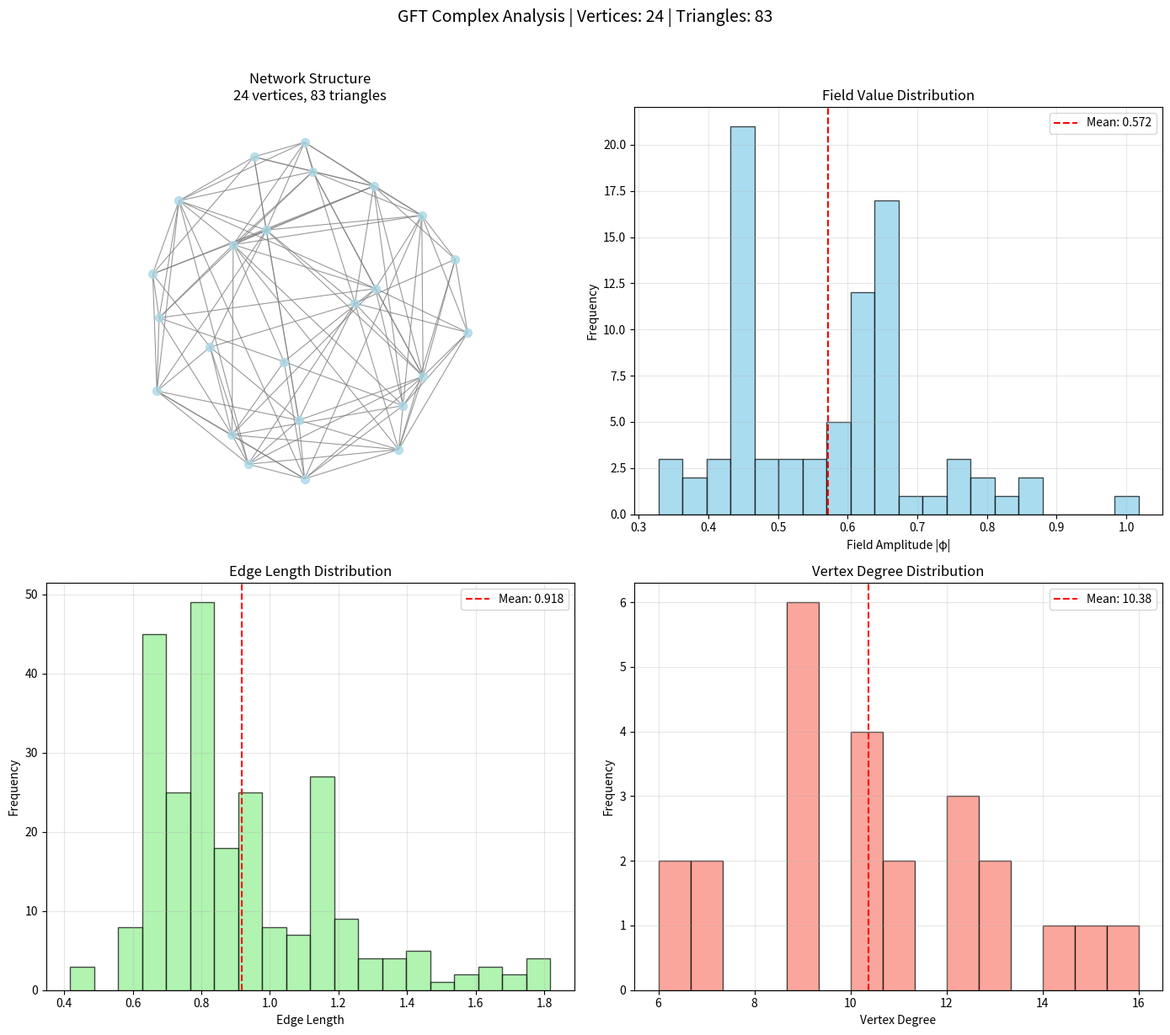

Recreate this plot in Python.
"""
GFT-SPACETIME SIMULATOR (Engineering Version)
Purpose: Generate complex simplicial geometries for EEG-to-Music mapping
Optimized for: Speed, controllability, and interpretability
"""

import numpy as np
import random
import time
import json
from dataclasses import dataclass
from typing import Dict, List, Tuple, Set
import matplotlib.pyplot as plt
import networkx as nx
from scipy.spatial import KDTree

# ==================== 配置类 ====================
@dataclass
class GFTConfig:
    """GFT模拟器配置"""
    # 几何参数
    num_group_elements: int = 24      # 群元素数量
    target_vertices: int = 20         # 目标顶点数
    target_triangles: int = 200       # 目标三角形数
    
    # 物理参数
    mass_squared: float = 0.02        # 质量项
    lambda_coupling: float = 0.4      # 相互作用强度
    temperature: float = 1.0          # 温度（逆温度β）
    
    # 算法参数
    mcmc_steps: int = 3000            # MCMC步数
    batch_size: int = 6               # 批处理大小
    init_triangles: int = 40          # 初始三角形数
    
    # 几何约束
    max_edge_length: float = 1.2      # 最大边长
    min_triangle_quality: float = 0.3 # 最小三角形质量
    
    # 输出控制
    verbose: bool = True              # 详细输出
    save_intermediate: bool = False   # 保存中间结果

# ==================== 高效几何群 ====================
class EfficientGeometricGroup:
    """高效几何群：优化的球面点生成和邻居查找"""
    
    def __init__(self, size: int):
        self.size = size
        self.points = self._generate_fibonacci_sphere(size)
        self.kdtree = KDTree(self.points)
        self._build_neighbor_cache()
        
    def _generate_fibonacci_sphere(self, n: int) -> np.ndarray:
        """生成斐波那契螺旋点（均匀分布）"""
        points = []
        phi = np.pi * (3.0 - np.sqrt(5.0))  # 黄金角度
        
        for i in range(n):
            y = 1 - (i / float(n - 1)) * 2
            radius = np.sqrt(1 - y * y)
            
            theta = phi * i
            x = np.cos(theta) * radius
            z = np.sin(theta) * radius
            
            points.append([x, y, z])
        
        return np.array(points)
    
    def _build_neighbor_cache(self):
        """预计算邻居关系"""
        self.neighbor_cache = {}
        for i, point in enumerate(self.points):
            # 查询最近的k个点
            distances, indices = self.kdtree.query(point, k=min(15, self.size))
            self.neighbor_cache[i] = {
                'indices': indices[1:],  # 排除自身
                'distances': distances[1:]
            }
    
    def get_neighbors(self, point_idx: int, max_dist: float = 1.2) -> List[int]:
        """快速获取邻近点"""
        cache = self.neighbor_cache[point_idx]
        neighbors = []
        for idx, dist in zip(cache['indices'], cache['distances']):
            if dist < max_dist:
                neighbors.append(idx)
        return neighbors
    
    def point_to_tuple(self, idx: int) -> tuple:
        """点索引转换为元组（作为字典键）"""
        return tuple(self.points[idx].round(6))  # 六位小数精度足够

# ==================== 工程GFT模型 ====================
class EngineeringGFTModel:
    """工程GFT模型：平衡准确性和效率"""
    
    def __init__(self, group: EfficientGeometricGroup, config: GFTConfig):
        self.group = group
        self.config = config
        self.point_positions = {i: group.points[i] for i in range(group.size)}
        
        # 性能优化
        self.quality_cache = {}
        self.action_cache = {}
        
    def calculate_triangle_quality(self, vertex_indices: Tuple[int, int, int]) -> float:
        """计算三角形质量（带缓存）"""
        if vertex_indices in self.quality_cache:
            return self.quality_cache[vertex_indices]
        
        p1, p2, p3 = [self.point_positions[i] for i in vertex_indices]
        
        # 计算边长
        edges = [
            np.linalg.norm(p1 - p2),
            np.linalg.norm(p2 - p3),
            np.linalg.norm(p3 - p1)
        ]
        
        # 质量 = 1 - 归一化标准差
        mean_len = np.mean(edges)
        std_len = np.std(edges)
        if mean_len > 0:
            quality = 1.0 - min(1.0, std_len / mean_len)
        else:
            quality = 0.0
        
        # 惩罚过长或过短的边
        for length in edges:
            if length > self.config.max_edge_length or length < 0.1:
                quality *= 0.5
        
        self.quality_cache[vertex_indices] = quality
        return quality
    
    def triangle_action(self, triangle: Tuple[int, int, int], phi_value: complex) -> float:
        """单个三角形的能量贡献"""
        quality = self.calculate_triangle_quality(triangle)
        
        # 动能项：质量项 + 几何质量
        kinetic = self.config.mass_squared * abs(phi_value) ** 2
        kinetic -= 0.1 * quality * abs(phi_value) ** 2  # 质量好的三角形能量低
        
        return kinetic
    
    def interaction_action(self, triangle1: tuple, phi1: complex, 
                          triangle2: tuple, phi2: complex) -> float:
        """两个三角形的相互作用能量"""
        # 计算共享边数量
        shared_vertices = len(set(triangle1) & set(triangle2))
        
        if shared_vertices >= 2:  # 共享一条边
            # 检查是否可以形成四面体的一部分
            interaction = self.config.lambda_coupling * abs(phi1 * phi2).real
            
            # 几何一致性奖励
            quality1 = self.calculate_triangle_quality(triangle1)
            quality2 = self.calculate_triangle_quality(triangle2)
            geom_factor = (quality1 + quality2) / 2
            
            return interaction * geom_factor
        
        return 0.0
    
    def total_action_fast(self, field_config: Dict[tuple, complex]) -> float:
        """快速计算总作用量（优化版）"""
        total = 0.0
        
        # 动能项
        for triangle, phi_val in field_config.items():
            total += self.triangle_action(triangle, phi_val)
        
        # 相互作用项（采样而非穷举）
        triangles = list(field_config.keys())
        if len(triangles) >= 2:
            # 随机采样相互作用对
            samples = min(200, len(triangles) * 10)
            for _ in range(samples):
                i, j = random.sample(range(len(triangles)), 2)
                tri1, tri2 = triangles[i], triangles[j]
                phi1, phi2 = field_config[tri1], field_config[tri2]
                
                interaction = self.interaction_action(tri1, phi1, tri2, phi2)
                total += interaction / samples  # 归一化
        
        return total

# ==================== 智能MCMC采样器 ====================
class SmartMCMCSampler:
    """智能MCMC采样器：自适应提案分布"""
    
    def __init__(self, model: EngineeringGFTModel, config: GFTConfig):
        self.model = model
        self.config = config
        self.acceptance_history = []
        
    def run(self, initial_config: Dict[tuple, complex], 
            steps: int = None) -> Dict[tuple, complex]:
        """运行智能MCMC"""
        if steps is None:
            steps = self.config.mcmc_steps
        
        current_config = initial_config.copy()
        current_action = self.model.total_action_fast(current_config)
        
        print("\n" + "="*50)
        print("SMART MCMC SAMPLING")
        print("="*50)
        
        start_time = time.time()
        step_times = []
        
        for step in range(steps):
            step_start = time.time()
            
            # 自适应批处理大小
            batch_size = self._adaptive_batch_size(step, steps)
            
            # 提出新构型
            new_config = self._smart_proposal(current_config, batch_size)
            new_action = self.model.total_action_fast(new_config)
            
            # Metropolis-Hastings
            delta_action = new_action - current_action
            if delta_action < 0 or random.random() < np.exp(-delta_action / self.config.temperature):
                current_config = new_config
                current_action = new_action
                self.acceptance_history.append(1)
            else:
                self.acceptance_history.append(0)
            
            # 定期清理（移除低场值的三角形）
            if step % 100 == 0:
                current_config = self._cleanup_config(current_config, threshold=0.05)
                current_action = self.model.total_action_fast(current_config)
            
            step_times.append(time.time() - step_start)
            
            # 进度报告
            if step % 500 == 0:
                avg_step_time = np.mean(step_times[-100:]) if step_times else 0
                remaining = (steps - step) * avg_step_time
                
                print(f"Step {step:4d}/{steps} | "
                      f"Action: {current_action:7.2f} | "
                      f"Triangles: {len(current_config):3d} | "
                      f"Accept: {np.mean(self.acceptance_history[-100:]):.2f} | "
                      f"ETA: {remaining:.0f}s")
        
        total_time = time.time() - start_time
        print(f"\nSampling completed in {total_time:.1f} seconds")
        print(f"Average acceptance rate: {np.mean(self.acceptance_history):.3f}")
        
        return current_config
    
    def _adaptive_batch_size(self, step: int, total_steps: int) -> int:
        """自适应批处理大小"""
        # 开始阶段：大胆探索
        if step < total_steps // 3:
            return self.config.batch_size + 2
        # 中间阶段：平衡
        elif step < 2 * total_steps // 3:
            return self.config.batch_size
        # 最后阶段：精细调整
        else:
            return max(1, self.config.batch_size - 2)
    
    def _smart_proposal(self, config: Dict[tuple, complex], batch_size: int) -> Dict[tuple, complex]:
        """智能提案：根据当前状态选择操作"""
        new_config = config.copy()
        
        for _ in range(batch_size):
            # 根据当前三角形数量决定操作概率
            num_triangles = len(new_config)
            
            if num_triangles < self.config.target_triangles // 3:
                # 三角形太少，优先添加
                operation = 'add' if random.random() < 0.8 else 'modify'
            elif num_triangles > self.config.target_triangles * 1.5:
                # 三角形太多，优先删除
                operation = 'remove' if random.random() < 0.6 else 'modify'
            else:
                # 平衡状态
                r = random.random()
                if r < 0.4:
                    operation = 'add'
                elif r < 0.7:
                    operation = 'modify'
                else:
                    operation = 'remove'
            
            # 执行操作
            if operation == 'add':
                new_config = self._propose_add(new_config)
            elif operation == 'remove' and new_config:
                new_config = self._propose_remove(new_config)
            elif operation == 'modify' and new_config:
                new_config = self._propose_modify(new_config)
        
        return new_config
    
    def _propose_add(self, config: Dict[tuple, complex]) -> Dict[tuple, complex]:
        """智能添加三角形"""
        new_config = config.copy()
        
        # 选择"活跃"区域添加（已有三角形多的区域）
        existing_vertices = set()
        for triangle in new_config.keys():
            existing_vertices.update(triangle)
        
        if existing_vertices:
            # 选择已有顶点作为基础
            base_idx = random.choice(list(existing_vertices))
        else:
            # 随机选择
            base_idx = random.randint(0, self.model.group.size - 1)
        
        # 查找邻近点
        neighbors = self.model.group.get_neighbors(base_idx, self.config.max_edge_length)
        
        if len(neighbors) >= 2:
            # 选择两个邻近点
            selected = random.sample(neighbors, 2)
            triangle = tuple(sorted([base_idx] + selected))
            
            # 检查三角形质量
            quality = self.model.calculate_triangle_quality(triangle)
            if quality >= self.config.min_triangle_quality:
                # 设置初始场值（与质量相关）
                init_value = 0.3 + 0.4 * quality  # 质量越好，初始值越大
                new_config[triangle] = complex(init_value, 0)
        
        return new_config
    
    def _propose_remove(self, config: Dict[tuple, complex]) -> Dict[tuple, complex]:
        """智能删除：优先删除质量差的三角形"""
        new_config = config.copy()
        
        if new_config:
            # 计算所有三角形的质量
            qualities = []
            triangles = list(new_config.keys())
            
            for tri in triangles:
                quality = self.model.calculate_triangle_quality(tri)
                qualities.append(quality)
            
            # 根据质量加权选择（质量越差，越可能被删除）
            weights = [1.0 - q for q in qualities]  # 质量差的权重高
            total_weight = sum(weights)
            
            if total_weight > 0:
                weights = [w / total_weight for w in weights]
                idx = random.choices(range(len(triangles)), weights=weights)[0]
                del new_config[triangles[idx]]
        
        return new_config
    
    def _propose_modify(self, config: Dict[tuple, complex]) -> Dict[tuple, complex]:
        """智能修改场值"""
        new_config = config.copy()
        
        if new_config:
            triangle = random.choice(list(new_config.keys()))
            current_value = new_config[triangle]
            
            # 修改幅度与三角形质量相关
            quality = self.model.calculate_triangle_quality(triangle)
            max_change = 0.2 + 0.1 * (1.0 - quality)  # 质量越差，允许更大变化
            
            change = complex(random.uniform(-max_change, max_change), 0)
            new_value = current_value + change
            
            # 确保场值在合理范围
            if abs(new_value) > 0.01 and abs(new_value) < 2.0:
                new_config[triangle] = new_value
        
        return new_config
    
    def _cleanup_config(self, config: Dict[tuple, complex], threshold: float = 0.05) -> Dict[tuple, complex]:
        """清理低场值的三角形"""
        return {k: v for k, v in config.items() if abs(v) > threshold}

# ==================== 几何分析器 ====================
class GeometryAnalyzer:
    """几何结构分析器"""
    
    @staticmethod
    def analyze(config: Dict[tuple, complex], group: EfficientGeometricGroup) -> Dict:
        """分析几何结构"""
        triangles = list(config.keys())
        
        # 提取顶点
        vertices = set()
        for tri in triangles:
            vertices.update(tri)
        
        # 计算统计
        edge_lengths = []
        triangle_qualities = []
        field_values = []
        
        for tri, phi_val in config.items():
            # 边长
            p1, p2, p3 = [group.points[i] for i in tri]
            edges = [
                np.linalg.norm(p1 - p2),
                np.linalg.norm(p2 - p3),
                np.linalg.norm(p3 - p1)
            ]
            edge_lengths.extend(edges)
            
            # 三角形质量（简单计算）
            mean_len = np.mean(edges)
            std_len = np.std(edges)
            if mean_len > 0:
                quality = 1.0 - min(1.0, std_len / mean_len)
                triangle_qualities.append(quality)
            
            # 场值
            field_values.append(abs(phi_val))
        
        # 构建邻接图
        G = nx.Graph()
        for v in vertices:
            G.add_node(v)
        
        # 添加边
        edges_added = set()
        for tri in triangles:
            for i in range(len(tri)):
                for j in range(i+1, len(tri)):
                    edge = tuple(sorted((tri[i], tri[j])))
                    if edge not in edges_added:
                        G.add_edge(edge[0], edge[1])
                        edges_added.add(edge)
        
        # 计算拓扑性质
        components = list(nx.connected_components(G))
        avg_degree = sum(dict(G.degree()).values()) / max(len(G.nodes()), 1)
        
        return {
            'num_vertices': len(vertices),
            'num_triangles': len(triangles),
            'num_components': len(components),
            'avg_edge_length': np.mean(edge_lengths) if edge_lengths else 0,
            'std_edge_length': np.std(edge_lengths) if edge_lengths else 0,
            'avg_triangle_quality': np.mean(triangle_qualities) if triangle_qualities else 0,
            'avg_field_value': np.mean(field_values) if field_values else 0,
            'max_component_size': max(len(c) for c in components) if components else 0,
            'avg_vertex_degree': avg_degree,
            'is_connected': (len(components) == 1)
        }

# ==================== 可视化器 ====================
class GFTVisualizer:
    """GFT结果可视化"""
    
    @staticmethod
    def visualize_2d(config: Dict[tuple, complex], group: EfficientGeometricGroup, 
                    filename: str = 'gft_complex.png'):
        """2D可视化"""
        fig, axes = plt.subplots(2, 2, figsize=(14, 12))
        
        # 1. 网络结构
        G = nx.Graph()
        vertices = set()
        for tri in config.keys():
            vertices.update(tri)
        
        for v in vertices:
            G.add_node(v)
        
        edges_added = set()
        for tri in config.keys():
            for i in range(len(tri)):
                for j in range(i+1, len(tri)):
                    edge = tuple(sorted((tri[i], tri[j])))
                    if edge not in edges_added:
                        G.add_edge(edge[0], edge[1])
                        edges_added.add(edge)
        
        # 使用点位置布局
        pos = {i: (group.points[i][0], group.points[i][1]) for i in vertices}
        
        nx.draw(G, pos, ax=axes[0, 0], node_size=50, width=0.8, 
                node_color='lightblue', edge_color='gray', alpha=0.8)
        axes[0, 0].set_title(f"Network Structure\n{len(vertices)} vertices, {len(config)} triangles")
        axes[0, 0].axis('equal')
        
        # 2. 场值分布
        field_values = [abs(v) for v in config.values()]
        axes[0, 1].hist(field_values, bins=20, alpha=0.7, color='skyblue', edgecolor='black')
        axes[0, 1].axvline(np.mean(field_values), color='red', linestyle='--', 
                          label=f'Mean: {np.mean(field_values):.3f}')
        axes[0, 1].set_xlabel('Field Amplitude |φ|')
        axes[0, 1].set_ylabel('Frequency')
        axes[0, 1].set_title('Field Value Distribution')
        axes[0, 1].legend()
        axes[0, 1].grid(True, alpha=0.3)
        
        # 3. 边长分布
        edge_lengths = []
        for tri in config.keys():
            p1, p2, p3 = [group.points[i] for i in tri]
            edges = [np.linalg.norm(p1-p2), np.linalg.norm(p2-p3), np.linalg.norm(p3-p1)]
            edge_lengths.extend(edges)
        
        axes[1, 0].hist(edge_lengths, bins=20, alpha=0.7, color='lightgreen', edgecolor='black')
        axes[1, 0].axvline(np.mean(edge_lengths), color='red', linestyle='--',
                          label=f'Mean: {np.mean(edge_lengths):.3f}')
        axes[1, 0].set_xlabel('Edge Length')
        axes[1, 0].set_ylabel('Frequency')
        axes[1, 0].set_title('Edge Length Distribution')
        axes[1, 0].legend()
        axes[1, 0].grid(True, alpha=0.3)
        
        # 4. 顶点度分布
        degree_dist = {}
        for tri in config.keys():
            for v in tri:
                degree_dist[v] = degree_dist.get(v, 0) + 1
        
        degrees = list(degree_dist.values())
        axes[1, 1].hist(degrees, bins=15, alpha=0.7, color='salmon', edgecolor='black')
        axes[1, 1].axvline(np.mean(degrees), color='red', linestyle='--',
                          label=f'Mean: {np.mean(degrees):.2f}')
        axes[1, 1].set_xlabel('Vertex Degree')
        axes[1, 1].set_ylabel('Frequency')
        axes[1, 1].set_title('Vertex Degree Distribution')
        axes[1, 1].legend()
        axes[1, 1].grid(True, alpha=0.3)
        
        plt.suptitle(f'GFT Complex Analysis | Vertices: {len(vertices)} | Triangles: {len(config)}', 
                    fontsize=14, y=1.02)
        plt.tight_layout()
        plt.savefig(filename, dpi=120, bbox_inches='tight')
        plt.show()
        
        print(f"Visualization saved to {filename}")

# ==================== 主控制器 ====================
class GFTController:
    """GFT模拟主控制器"""
    
    def __init__(self, config: GFTConfig = None):
        self.config = config or GFTConfig()
        self.group = None
        self.model = None
        self.sampler = None
        self.results = {}
        
    def initialize(self):
        """初始化所有组件"""
        print("Initializing GFT simulator...")
        
        # 1. 创建几何群
        self.group = EfficientGeometricGroup(self.config.num_group_elements)
        print(f"  • Geometric group: {self.group.size} points")
        
        # 2. 创建GFT模型
        self.model = EngineeringGFTModel(self.group, self.config)
        print(f"  • GFT model: mass²={self.config.mass_squared}, λ={self.config.lambda_coupling}")
        
        # 3. 创建采样器
        self.sampler = SmartMCMCSampler(self.model, self.config)
        print(f"  • MCMC sampler: {self.config.mcmc_steps} steps, batch={self.config.batch_size}")
        
        print("Initialization complete.\n")
    
    def create_initial_config(self) -> Dict[tuple, complex]:
        """创建初始场构型"""
        print("Creating initial configuration...")
        
        initial_config = {}
        created = 0
        
        # 创建初始三角形网格
        for base_idx in range(min(15, self.group.size)):
            neighbors = self.group.get_neighbors(base_idx, self.config.max_edge_length)
            
            if len(neighbors) >= 2:
                # 创建2-3个三角形
                for _ in range(random.randint(1, 3)):
                    selected = random.sample(neighbors, 2)
                    triangle = tuple(sorted([base_idx] + selected))
                    
                    # 检查质量
                    quality = self.model.calculate_triangle_quality(triangle)
                    if quality >= self.config.min_triangle_quality:
                        initial_config[triangle] = complex(0.4 + 0.2 * quality, 0)
                        created += 1
        
        print(f"  • Created {created} initial triangles")
        return initial_config
    
    def run_simulation(self) -> Dict[tuple, complex]:
        """运行完整模拟"""
        print("\n" + "="*60)
        print("STARTING GFT SPACETIME SIMULATION")
        print("="*60)
        
        total_start = time.time()
        
        # 1. 初始化
        self.initialize()
        
        # 2. 创建初始构型
        initial_config = self.create_initial_config()
        
        # 3. 运行MCMC
        mcmc_start = time.time()
        final_config = self.sampler.run(initial_config)
        mcmc_time = time.time() - mcmc_start
        
        # 4. 分析结果
        analysis_start = time.time()
        analyzer = GeometryAnalyzer()
        analysis = analyzer.analyze(final_config, self.group)
        analysis_time = time.time() - analysis_start
        
        total_time = time.time() - total_start
        
        # 存储结果
        self.results = {
            'config': self.config.__dict__,
            'analysis': analysis,
            'final_config_size': len(final_config),
            'timing': {
                'total': total_time,
                'mcmc': mcmc_time,
                'analysis': analysis_time
            },
            'performance': {
                'mcmc_steps_per_second': self.config.mcmc_steps / mcmc_time,
                'acceptance_rate': np.mean(self.sampler.acceptance_history)
            }
        }
        
        # 输出结果
        self._print_results(analysis, total_time)
        
        return final_config
    
    def _print_results(self, analysis: Dict, total_time: float):
        """打印结果摘要"""
        print("\n" + "="*60)
        print("SIMULATION RESULTS")
        print("="*60)
        print(f"Total time: {total_time:.1f} seconds")
        print(f"\nGeometry Statistics:")
        print(f"  • Vertices: {analysis['num_vertices']}")
        print(f"  • Triangles: {analysis['num_triangles']}")
        print(f"  • Connected components: {analysis['num_components']}")
        print(f"  • Largest component: {analysis['max_component_size']} vertices")
        print(f"  • Average vertex degree: {analysis['avg_vertex_degree']:.2f}")
        print(f"  • Is connected: {'Yes' if analysis['is_connected'] else 'No'}")
        
        print(f"\nGeometric Quality:")
        print(f"  • Average edge length: {analysis['avg_edge_length']:.3f} ± {analysis['std_edge_length']:.3f}")
        print(f"  • Average triangle quality: {analysis['avg_triangle_quality']:.3f}")
        print(f"  • Average field value: {analysis['avg_field_value']:.3f}")
        
        print(f"\nPerformance:")
        print(f"  • MCMC steps/sec: {self.results['performance']['mcmc_steps_per_second']:.1f}")
        print(f"  • Acceptance rate: {self.results['performance']['acceptance_rate']:.3f}")
        
        print("\n" + "="*60)
    
    def save_results(self, final_config: Dict[tuple, complex], 
                    prefix: str = "gft_simulation"):
        """保存所有结果"""
        # 1. 保存配置和结果
        results_file = f"{prefix}_results.json"
        with open(results_file, 'w') as f:
            json.dump(self.results, f, indent=2, default=str)
        
        # 2. 保存几何数据（用于后续处理）
        geometry_file = f"{prefix}_geometry.json"
        geometry_data = {
            'vertices': list({int(v) for tri in final_config.keys() for v in tri}),
            'triangles': [[int(v) for v in tri] for tri in final_config.keys()],
            'field_values': {f"{k[0]},{k[1]},{k[2]}": float(v.real) for k, v in final_config.items()}
        }
        with open(geometry_file, 'w') as f:
            json.dump(geometry_data, f, indent=2)
        
        # 3. 可视化
        visualizer = GFTVisualizer()
        visualizer.visualize_2d(final_config, self.group, f"{prefix}_visualization.png")
        
        print(f"\nResults saved:")
        print(f"  • Configuration & analysis: {results_file}")
        print(f"  • Geometry data: {geometry_file}")
        print(f"  • Visualization: {prefix}_visualization.png")

# ==================== 主函数 ====================
def main():
    """主函数：运行工程版GFT模拟"""
    
    # 配置模拟（可调整这些参数）
    config = GFTConfig(
        num_group_elements=24,
        target_vertices=25,
        target_triangles=250,
        mass_squared=0.02,
        lambda_coupling=0.35,
        mcmc_steps=2500,  # 减少步数以加快速度
        batch_size=5,
        verbose=True
    )
    
    # 创建控制器并运行
    controller = GFTController(config)
    
    try:
        final_config = controller.run_simulation()
        
        # 保存结果
        controller.save_results(final_config, "gft_engineering")
        
        print("\n" + "="*60)
        print("ENGINEERING GFT SIMULATION COMPLETE!")
        print("Ready for EEG-to-Music mapping pipeline.")
        print("="*60)
        
        return final_config, controller.results
        
    except Exception as e:
        print(f"\nError during simulation: {e}")
        import traceback
        traceback.print_exc()
        return None, None

if __name__ == "__main__":
    # 运行模拟
    final_config, results = main()
    
    # 可以在这里添加后续处理
    if final_config is not None:
        print("\nNext steps for EEG-to-Music mapping:")
        print("1. Load EEG data and convert to point cloud")
        print("2. Use this GFT engine to generate geometric representation")
        print("3. Map GFT complex to musical structure")
        print("4. Synthesize music from the mapped structure")
